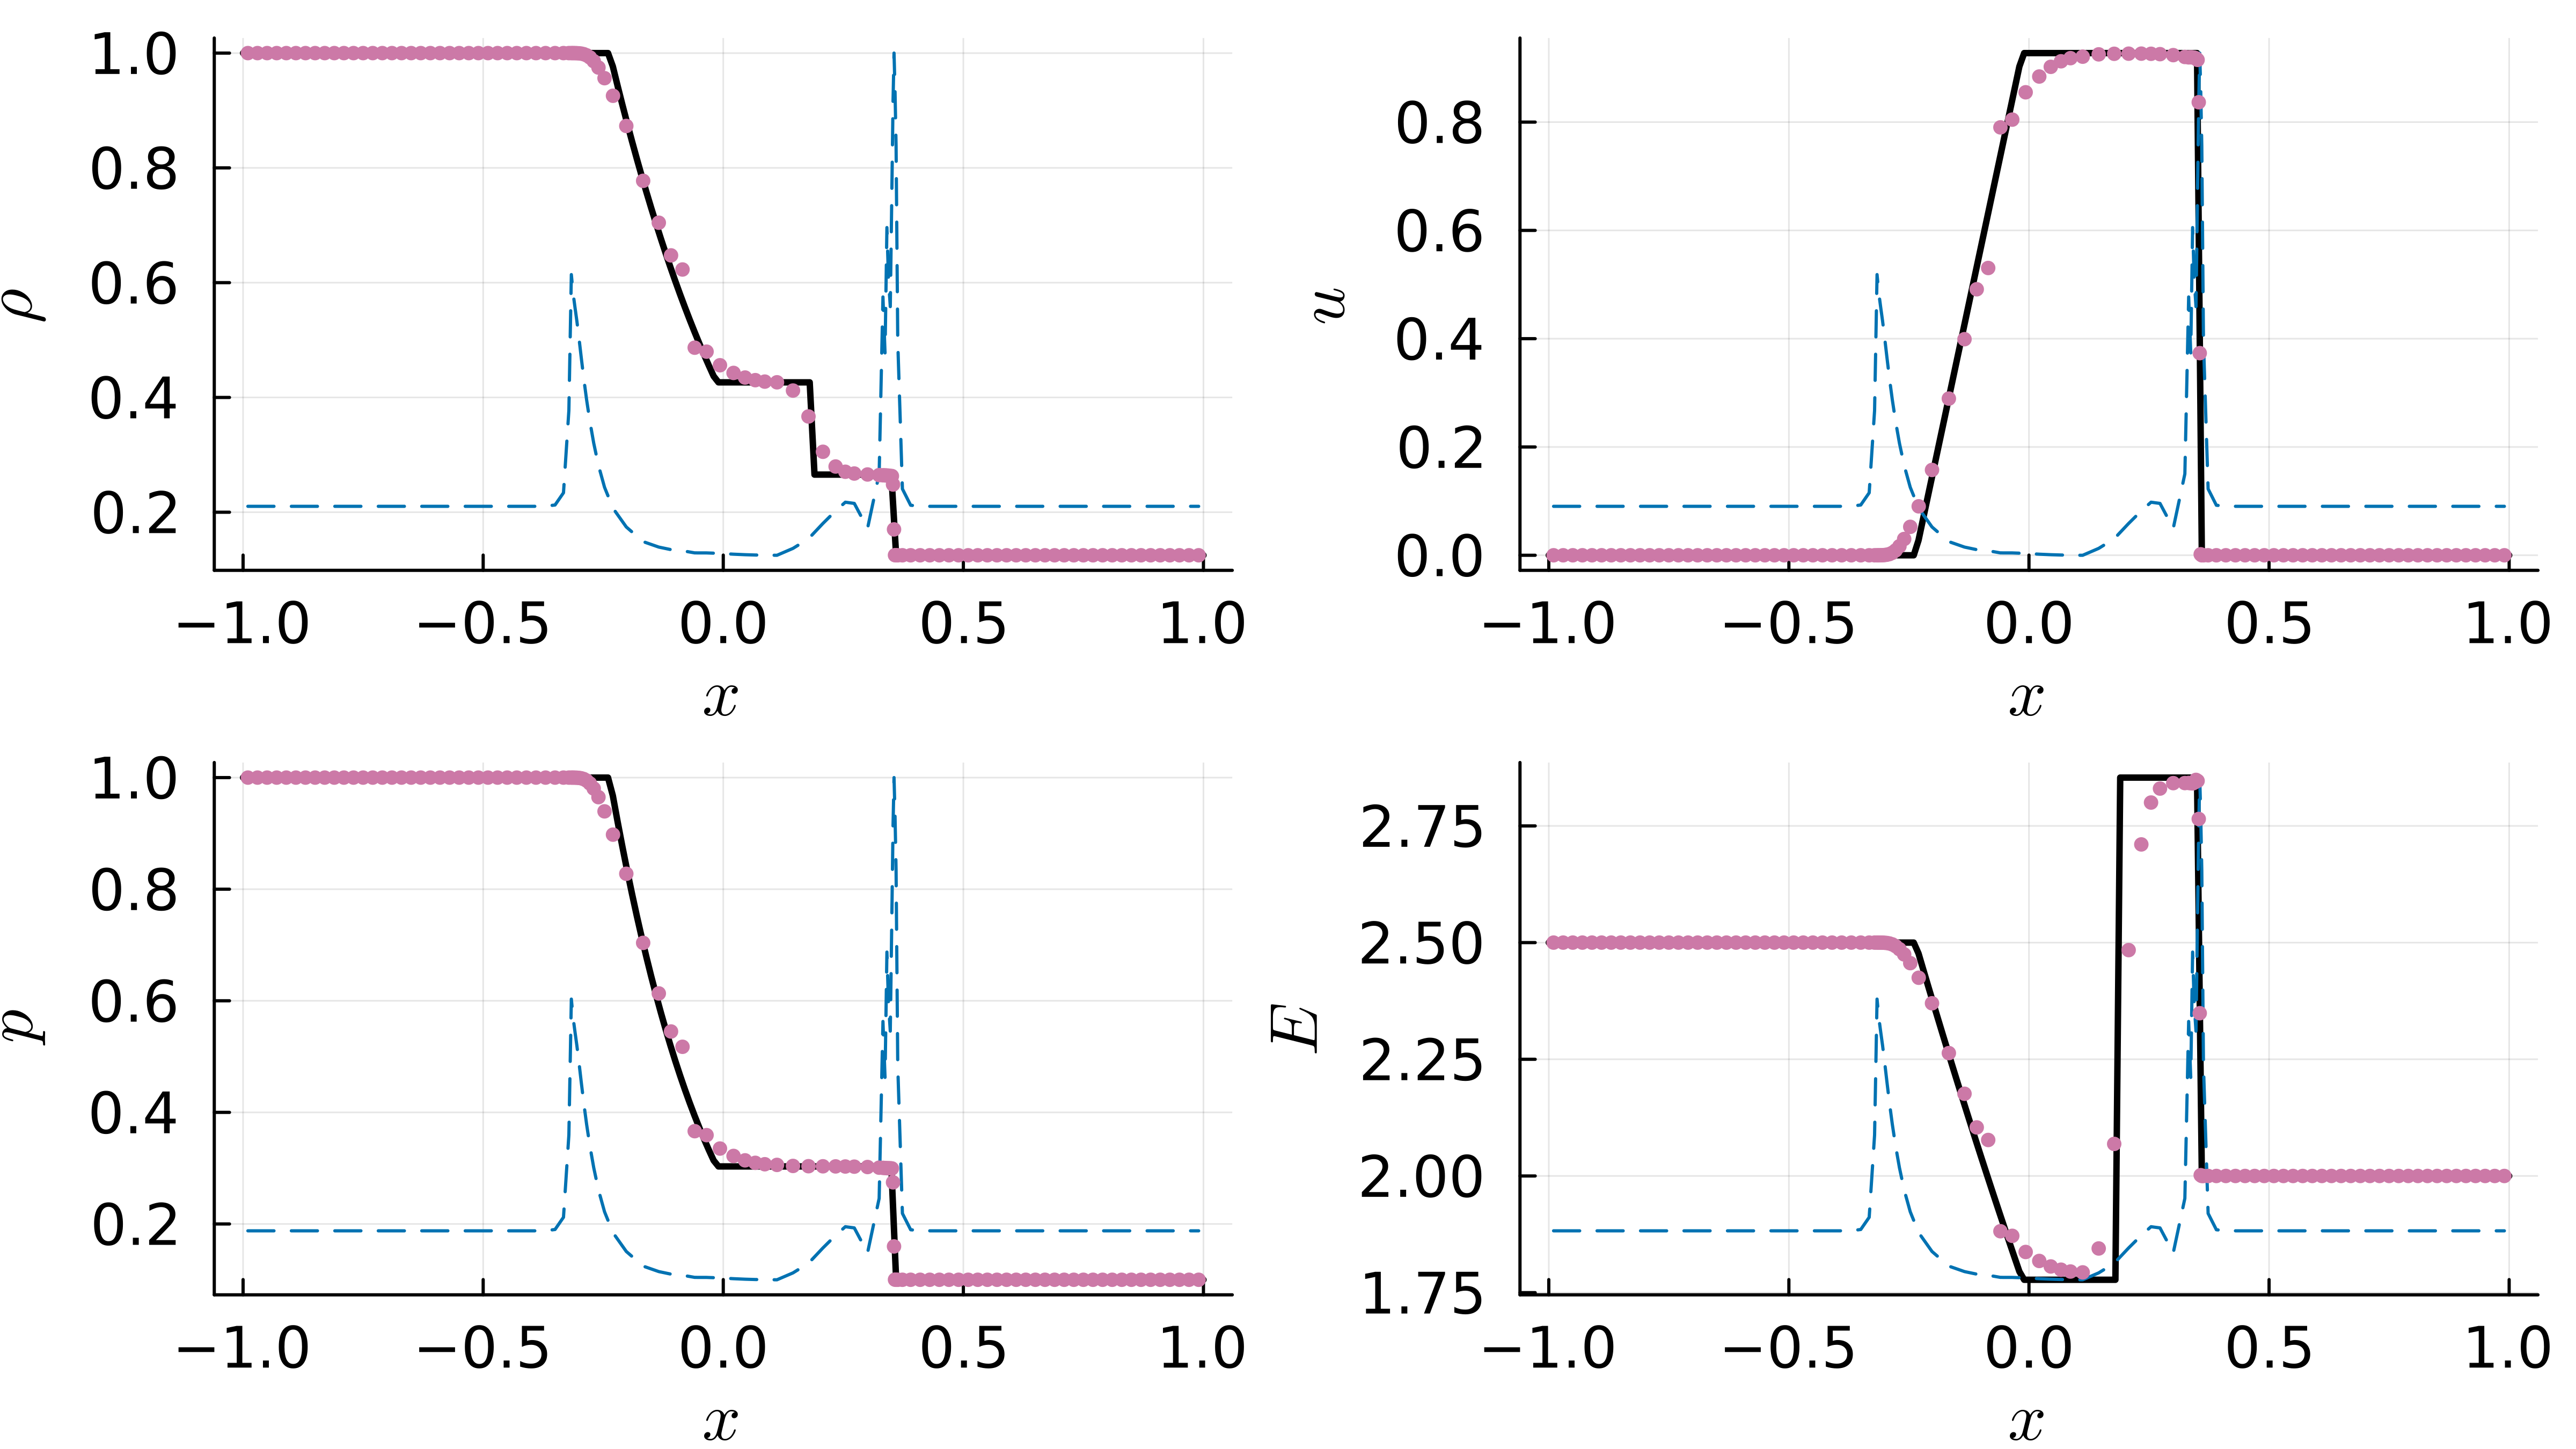

The file beside this chart, header and first rows:
x, rho, u, p, E, psi
-0.99, 0.99999999999999999999997896076837933208…, 2.48939545685967257907769950874120993396…, 0.99999999999999999999997054507573106491…, 2.49999999999999999999997896076837933208…, 1.00000000000000000000000000000000000000…
-0.97, 0.99999999999999999999988747683257424376…, 1.33139207187569946403917066614767482060…, 0.99999999999999999999984246756560394127…, 2.49999999999999999999988747683257424376…, 1.00000000000000000000000000000000000009…
-0.95, 0.99999999999999999999941290984083360152…, 6.94654444300213153211382011583315164038…, 0.99999999999999999999917807377716704213…, 2.49999999999999999999941290984083360152…, 1.00000000000000000000000000000000000189…
-0.93, 0.99999999999999999999701282090660624564…, 3.53447796858492599716373355982039847047…, 0.99999999999999999999581794926924874389…, 2.49999999999999999999701282090660624564…, 1.00000000000000000000000000000000003574…
-0.91, 0.99999999999999999998518352997564645520…, 1.75310837535958964172152770757587799400…, 0.99999999999999999997925694196590503729…, 2.49999999999999999998518352997564645521…, 1.00000000000000000000000000000000066018…
-0.89, 0.99999999999999999992838924471417704406…, 8.47309883197902312271016468029978727735…, 0.99999999999999999989974494259984786170…, 2.49999999999999999992838924471417704407…, 1.00000000000000000000000000000001191932…
-0.87, 0.99999999999999999966288869528391433213…, 3.98875474897033733640213559707046134791…, 0.99999999999999999952804417339748006513…, 2.49999999999999999966288869528391433238…, 1.00000000000000000000000000000021031934…
-0.85, 0.99999999999999999845499834387577327588…, 1.82807061253039256034436452307163847962…, 0.99999999999999999783699768142608258915…, 2.49999999999999999845499834387577328080…, 1.00000000000000000000000000000362647044…
-0.83, 0.99999999999999999310981907378187518862…, 8.15257201589952704999675363826394190661…, 0.99999999999999999035374670329462532070…, 2.49999999999999999310981907378187528271…, 1.00000000000000000000000000006109481756…
-0.81, 0.99999999999999997011527118923108244396…, 3.53600879881609243176517233399967772657…, 0.99999999999999995816137966492351645871…, 2.49999999999999997011527118923108414378…, 1.00000000000000000000000000100550622472…
-0.79, 0.99999999999999987400866892519005857459…, 1.49074953323498693711477388701158863501…, 0.99999999999999982361213649526609994260…, 2.49999999999999987400866892519008754622…, 1.00000000000000000000000001616511684778…
-0.77, 0.99999999999999948400641557747468647143…, 6.10531842602241257106835551775708308387…, 0.99999999999999927760898180846485366024…, 2.49999999999999948400641557747515172264…, 1.00000000000000000000000025383483550696…
-0.75, 0.99999999999999794844358682729207078715…, 2.42743428397188202032327073466186867000…, 0.99999999999999712782102155821339449635…, 2.49999999999999794844358682729910038929…, 1.00000000000000000000000389296658001610…
-0.73, 0.99999999999999208656824888913540973110…, 9.36329871953708808553539687275422867103…, 0.99999999999998892119554844485453512013…, 2.49999999999999208656824888923519107049…, 1.00000000000000000000005831283956550990…
-0.71, 0.99999999999997040768536308305260172771…, 3.50140988717170887856537613885975238869…, 0.99999999999995857075950831715531161209…, 2.49999999999997040768536308438106962537…, 1.00000000000000000000085314321489098712…
-0.69, 0.99999999999989279858938594484804680725…, 1.26842419610710266359883769156728115658…, 0.99999999999984991802514033400881189455…, 2.49999999999989279858938596140977028060…, 1.00000000000000000001219279533642569582…
-0.67, 0.99999999999962408490253324812521331114…, 4.44788741656948322846887255672662858587…, 0.99999999999947371886354668109803778905…, 2.49999999999962408490253344111990069140…, 1.00000000000000000017025254423363818525…
-0.65, 0.99999999999872504834043971508001081963…, 1.50854314751031116328547195165269382890…, 0.99999999999821506767661709063309062895…, 2.49999999999872504834044181338096531044…, 1.00000000000000000232338791390182150725…
-0.63, 0.99999999999582123790219269723559695972…, 4.94437799303974556565345865656178993955…, 0.99999999999414973306308525854488304962…, 2.49999999999582123790221394122054524263…, 1.00000000000000003100038920517343507361…
-0.61, 0.99999999998677557879673477582119426000…, 1.56473461847286429306392248728944782372…, 0.99999999998148581031557859413330702622…, 2.49999999998677557879693466046412318807…, 1.00000000000000040463782569978635538143…
-0.59, 0.99999999995962645737385386858974534706…, 4.77706198602395415479497665973868159590…, 0.99999999994347704032474509837401771551…, 2.49999999995962645737559805151656610130…, 1.00000000000000517032483610069613242341…
-0.57, 0.99999999988120025931716102616743198875…, 1.40565748816230670683227496583342890110…, 0.99999999983368036305530439869879915827…, 2.49999999988120025933124505294378131695…, 1.00000000000006472650384895046582140408…
-0.55, 0.99999999966338763732181411436027168794…, 3.98285118704219080117899412885494482104…, 0.99999999952874269233786254960273416709…, 2.49999999966338763742681320543370963984…, 1.00000000000079465856483039602116233256…
-0.53, 0.99999999908245906872806311440854859045…, 1.08564907067207376213497891163151269565…, 0.99999999871544269684441818094229171113…, 2.49999999908245906944900630643647948206…, 1.00000000000957827873470991776264010715…
-0.51, 0.99999999759636258143320416719878402082…, 2.84402214735862432325930343663717514464…, 0.99999999663490761813621789982251833407…, 2.49999999759636258598006150255388214276…, 1.00000000011348039220654477552068269749…
-0.49, 0.99999999395491062793890391755486709267…, 7.15264620407191366192927782281905744175…, 0.99999999153687490423634654893834096452…, 2.49999999395491065420050122100637049073…, 1.00000000132322799069881433512005784748…
-0.47, 0.99999998542085759671589687058249557503…, 1.72502739316312075261414867277431421006…, 0.99999997958920077579641663175666310366…, 2.49999998542085773514990820594800916679…, 1.00000001520621978183545275723893380967…
-0.45, 0.99999996632527870786296685099110697077…, 3.98444676379200059526007016742651722564…, 0.99999995285539090991099421912764992460…, 2.49999996632527937113323665267557885152…, 1.00000017247276590488376437865564557801…
-0.43, 0.99999992561842052074065257419365792139…, 8.80094722398461015100387362949226529384…, 0.99999989586579209137666555965187969705…, 2.49999992561842339397088034967285015975…, 1.00000193370780061289431476572708248832…
-0.41, 0.99999984318624059711404233655720316148…, 1.85544545443903449876414411234757426106…, 0.99999978046075114075456478317408789258…, 2.49999984318625176854791988488236958441…, 1.00002145463196562722352807767194199129…
-0.39, 0.99999968523293652580547642726512499535…, 3.72437427746416284305750697437545498903…, 0.99999955932616620766948838258705639728…, 2.49999968523297512636793190639321570507…, 1.00023550040123952285078249185625903552…
-0.37, 0.99999939984417997271989646692906639831…, 7.10114010587084444684543405443282822090…, 0.99999915978204306624190656159831813633…, 2.49999939984429754686727542848154640687…, 1.00255091026007006656898096160848326341…
-0.3503, 0.99999891164745434358102148668289881486…, 1.28775635169265496202577687938397306472…, 0.99999847630703978472995545340041368452…, 2.49999891164777909196213883652352239361…, 1.02714527440957279794210412879479836039…
-0.3327, 0.99999809131584372772552865694969019389…, 2.25838629439517646183478634714639368741…, 0.99999732784407362538883090291216631802…, 2.49999809131693167102639095190946737921…, 1.27598271734297695399191477954374539741…
-0.3215, 0.99999626473896632266620449804581019352…, 4.41962173693739615692721590036435241344…, 0.99999477064339625997505135842747706830…, 2.49999626474712269874860264339894222401…, 2.95349430996693353429766509041648274858…
-0.3164, 0.99998949156433089494781603937144746073…, 1.24337885948319333180808612563856936949…, 0.99998528823280406399433300635338051282…, 2.49998949156075566483449742360390553179…, 5.72185510425931582489821950775958402263…
-0.3128, 0.99997750827300177147871191673798761948…, 2.66127237988714566560672140642434664501…, 0.99996851180463419490374328869908671861…, 2.49997750832320440434364965152360284012…, 5.34780466490885935689087452448139740141…
-0.3089, 0.99993125003198425736832870964345030841…, 8.13477284385770877678584325297708680126…, 0.99990375190731701967757438696067887646…, 2.49993124996176897630915231101442439365…, 5.06364371093730597730383682211242768748…
-0.3049, 0.99982758476700028489720229133149587147…, 0.00020401493918158556073175287124987972…, 0.99975863037986220421512117446210708898…, 2.49982758430506258285222000426191595583…, 4.77426444128055301337046965152960094495…
-0.3005, 0.99959965089296003663796295468856990685…, 0.00047375644230214437209440979157742658…, 0.99943957377783170224873036854332338261…, 2.49959964693118556345824570346260907136…, 4.43047328428934888250000375220569249672…
-0.2958, 0.99911445510942810256801373284219283537…, 0.00104807687800680727256219917229528183…, 0.99876053605728552887490430452870467008…, 2.49911441814715859887048829626118506958…, 4.03240995241737667679136545670639215990…
-0.2905, 0.99811565663826644278820775634147432151…, 0.00223092259056520537639756794172077903…, 0.99736323424985992157611587700149929854…, 2.49811539278188276260735356176650672320…, 3.60546282255250265213717643114184178555…
-0.2846, 0.99614992802154349137963466664082535308…, 0.00456121557801768036257846494074057853…, 0.99461524548308450636660571188912093872…, 2.49614846496674696640565822614716470607…, 3.17002236721845551999783075993870927387…
-0.2778, 0.99247676415527543918606843065202449698…, 0.00892411137007289878159096524207055520…, 0.98948743911242021976588691332553329339…, 2.49247003771065734456940739097568424879…, 2.73066831979423536914680089272696454679…
-0.2697, 0.98594922190442648080064656665915606216…, 0.01670533462878834536438953505549192793…, 0.98039729542370073923948000080019316891…, 2.48592238231599334700127185463464558560…, 2.28501092881483958633367929805870591549…
-0.2599, 0.97481640465010802875761449409149950737…, 0.03006091022569127513010955052006344342…, 0.96495943623529361493248007642807783684…, 2.47472096189653171969754660096313265041…, 1.83431863440042236380156428243501145781…
-0.2472, 0.95631365546154021743992378736526012773…, 0.05250010998687390866884540622054528780…, 0.93948421876538995627088999648793186032…, 2.45600440138014141942878005121142201900…, 1.38746023775639012229316924828229784670…
-0.2296, 0.92563798841074880631538301944348092918…, 0.09039360476131322323635275417435559569…, 0.89775466341202992946736176934509494021…, 2.42469160366194439481164528045849982193…, 0.96053755932571113497442666190031612616…
-0.2019, 0.87305787032033430943822984070910399703…, 0.15754957070216416061697616619816689282…, 0.82766163048678340865207785231227286021…, 2.37000793023922190625678121313333546838…, 0.57899900107093727161784936683869491669…
-0.1669, 0.77741176456564426395975680478155782369…, 0.28935881830625878028582358140380207919…, 0.70379559681838545679690941853275671010…, 2.26326519901461211275151320684687824100…, 0.28052897638005348757422763747581652737…
-0.1343, 0.70445002773762157215341878883062614635…, 0.39905608890355845508782090005621138400…, 0.61318967128379329480491119211490771302…, 2.17612906217451745084873933121852039358…, 0.16917686241753264070897073121573690110…
-0.1088, 0.64753587472552685904390820681567931304…, 0.49126187311326788151437528574788351116…, 0.54497855025445954545201182510774690358…, 2.10404771197217983923518076241535039208…, 0.11698579260445168631981575363559634177…
-0.0849, 0.62292384106787282378153171282890273729…, 0.53055792533552034568177512616350040504…, 0.51754935181084845114642980786326465307…, 2.07709722156250345565093500715118585081…, 0.09470028198173345196238666572511973479…
-0.05946, 0.48671310054187164461434378236270286627…, 0.79027626459549313852371819621470352864…, 0.36631634081349782784668029293921604170…, 1.88158249904136208041984267229121760796…, 0.05103413663077870474048541748793962007…
-0.03479, 0.47980768131744339219292121896584709139…, 0.80458552126512449767135586360412928289…, 0.35922787017517737572951964910603196742…, 1.87172842454720023327768212066940797065…, 0.05033369759982642375216164210500105106…
-0.006897, 0.45609695754561779535789554329951303562…, 0.85507593975736131429920916336973681398…, 0.33516491070841332209917766538106796084…, 1.83713629943963657660563393085858657453…, 0.04037453457289891322707498647438341304…
0.02142, 0.44272517678152892587661103276382400130…, 0.88418562160327918549007025176225342949…, 0.32193459449709536264922779855006442058…, 1.81791442739634417547650427792439860644…, 0.02434766320805854519921689160092152756…
0.04541, 0.43465809248556678135942131631619513950…, 0.90208690033154144292525565406910334991…, 0.31401800558151011811649153453578458598…, 1.80612078211759840047341373006370714812…, 0.01400422979081495804655689706472851219…
0.06672, 0.43013265606871928566144273859434510673…, 0.91233724898622939039692547008255357895…, 0.30955648397669662069293456393551522317…, 1.79919194467788180799332373762934188009…, 0.00769589885245778531490122848685095766…
0.08646, 0.42759447187654358489840018241114686638…, 0.91811959289343562318176894539102946186…, 0.30705859508677141452484783228548355149…, 1.79526756823592853752958258452241727425…, 0.00407478441118619795731043764517270987…
... 52 more rows
